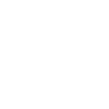
t = 0.00 s
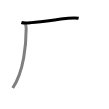
t = 1.50 s
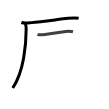
t = 2.75 s
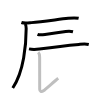
t = 4.25 s
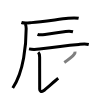
t = 5.50 s
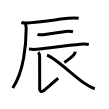
t = 7.00 s

The animated SVG that drew these frames (rendered in a browser with its animation timeline set to each time). Animation: 7 SMIL elements (animate=7); one cycle of 7.00 s.

<svg width="109px" height="109px" viewBox="0 0 px 109px" xmlns="http://www.w3.org/2000/svg" xmlns:xlink="http://www.w3.org/1999/xlink" xml:space="preserve" version="1.1"  baseProfile="full">
<path d="M21.38,22.48c3.17,1.13,6.88,0.47,10.14,0.14c10.82-1.1,27.45-3.28,36.62-4.31c3.49-0.39,7.06-0.72,10.5,0.02" style="fill:none;stroke:black;stroke-width:3;opacity:0">
  <animate attributeType="CSS" attributeName="opacity" from="0" to="1" begin="0s" dur="1s" repeatCount="0" fill="freeze" />
</path>
<path d="M25,23.75c1,1,1.18,2.37,1.18,4.81c0,15.69-2.3,43.19-13.43,59.44" style="fill:none;stroke:black;stroke-width:3;opacity:0">
  <animate attributeType="CSS" attributeName="opacity" from="0" to="1" begin="1s" dur="1s" repeatCount="0" fill="freeze" />
</path>
<path d="M37.5,34.39c2.13,0.86,5.31,0.44,7.52,0.13c5.97-0.82,14.94-2.2,20.74-2.97c2.35-0.31,4.94-0.36,7.24,0.21" style="fill:none;stroke:black;stroke-width:3;opacity:0">
  <animate attributeType="CSS" attributeName="opacity" from="0" to="1" begin="2s" dur="1s" repeatCount="0" fill="freeze" />
</path>
<path d="M29,48.89c3.38,0.74,7.45,0.52,10.39,0.11c11.61-1.62,30.15-3.76,39.61-4.57c3.14-0.27,6.65-0.68,9.76,0.08" style="fill:none;stroke:black;stroke-width:3;opacity:0">
  <animate attributeType="CSS" attributeName="opacity" from="0" to="1" begin="3s" dur="1s" repeatCount="0" fill="freeze" />
</path>
<path d="M38.25,52.25c1.12,1.12,1.39,2.5,1.39,5c0,11.82,0.05,29.94,0.05,31.94s1.65,3.14,3.74,1.64s11.45-9.95,14.78-12.59" style="fill:none;stroke:black;stroke-width:3;opacity:0">
  <animate attributeType="CSS" attributeName="opacity" from="0" to="1" begin="4s" dur="1s" repeatCount="0" fill="freeze" />
</path>
<path d="M75.02,51.64c0.09,0.94-0.14,1.81-0.72,2.58c-1.92,2.53-4.76,4.82-9.99,8.25" style="fill:none;stroke:black;stroke-width:3;opacity:0">
  <animate attributeType="CSS" attributeName="opacity" from="0" to="1" begin="5s" dur="1s" repeatCount="0" fill="freeze" />
</path>
<path d="M47,55.25c7.58,2.1,25.56,19.66,36.3,27.22c3.07,2.16,6.07,4.41,11.45,6.28" style="fill:none;stroke:black;stroke-width:3;opacity:0">
  <animate attributeType="CSS" attributeName="opacity" from="0" to="1" begin="6s" dur="1s" repeatCount="0" fill="freeze" />
</path>
</svg>
